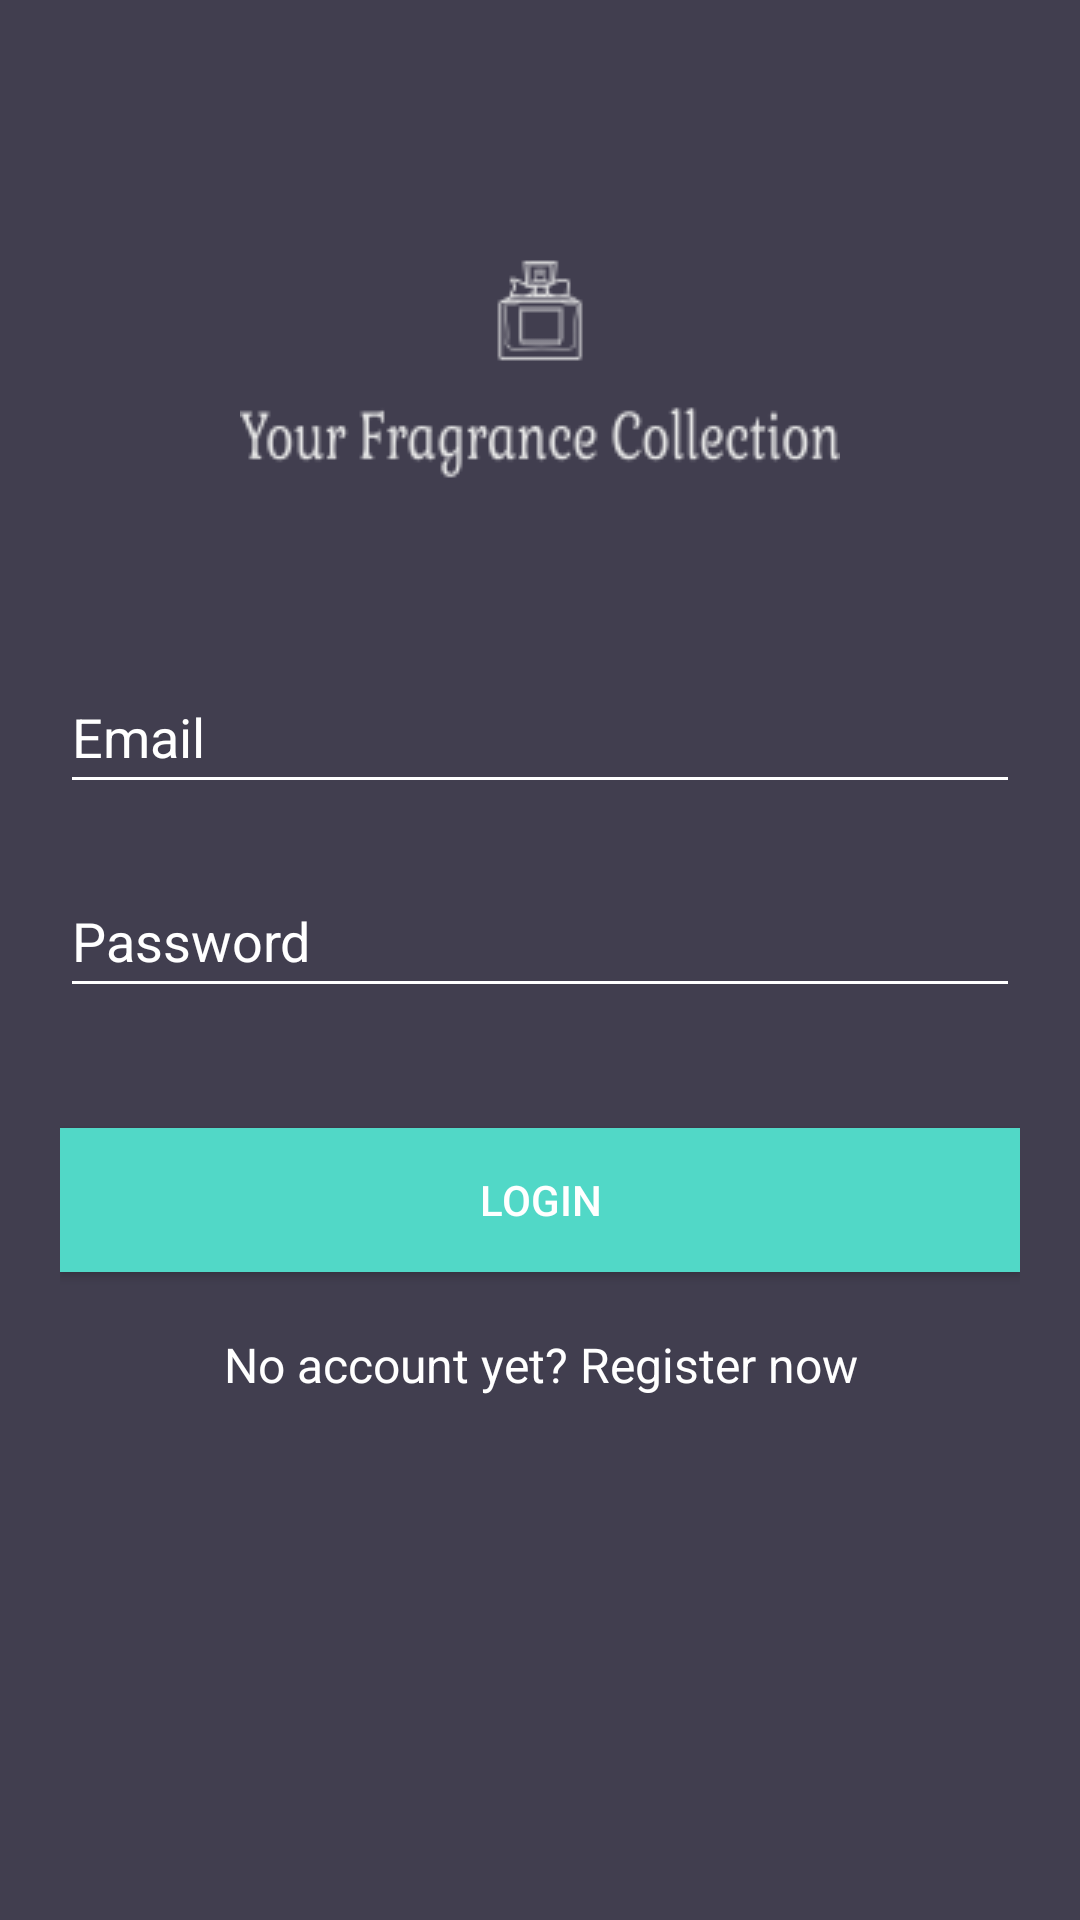

Layout XML and referenced resources for this Android screen:
<!-- AndroidManifest.xml: application theme Theme.FragranceCollection -->
<!-- res/layout/activity_login.xml -->
<?xml version="1.0" encoding="utf-8"?>
<androidx.constraintlayout.widget.ConstraintLayout xmlns:android="http://schemas.android.com/apk/res/android"
    xmlns:app="http://schemas.android.com/apk/res-auto"
    xmlns:tools="http://schemas.android.com/tools"
    android:layout_width="match_parent"
    android:layout_height="match_parent"
    android:background="@color/colorBackground"
    android:paddingBottom="20dp"
    android:paddingLeft="20dp"
    android:paddingRight="20dp"
    android:paddingTop="20dp"
    tools:context=".activitiesandfragments.LoginActivity">

    <ScrollView
        android:id="@+id/registerScrollView"
        android:layout_width="match_parent"
        android:layout_height="match_parent">

        <LinearLayout
            android:layout_width="match_parent"
            android:layout_height="wrap_content"
            android:orientation="vertical">

            <ImageView
                android:layout_width="match_parent"
                android:layout_height="match_parent"
                android:layout_gravity="center_horizontal"
                app:srcCompat="@drawable/logo" />

            <EditText
                android:id="@+id/loginEmailEditText"
                android:layout_width="match_parent"
                android:layout_height="wrap_content"
                android:ems="10"
                android:hint="@string/hint_email"
                android:inputType="textEmailAddress"
                android:maxLines="1"
                android:minHeight="48dp"
                android:textColor="@android:color/white" />

            <EditText
                android:id="@+id/loginPasswordEditText"
                android:layout_width="match_parent"
                android:layout_height="wrap_content"
                android:layout_marginTop="20dp"
                android:ems="10"
                android:hint="@string/hint_password"
                android:inputType="textPassword"
                android:minHeight="48dp"
                android:maxLines="1"
                android:textColor="@android:color/white" />

            <Button
                android:id="@+id/loginButton"
                android:layout_width="match_parent"
                android:layout_height="wrap_content"
                android:layout_marginTop="40dp"
                android:background="@color/colorPrimary"
                android:text="@string/text_login" />

            <TextView
                android:id="@+id/redirectToRegisterTextView"
                android:layout_width="match_parent"
                android:layout_height="wrap_content"
                android:layout_marginTop="20dp"
                android:gravity="center"
                android:text="@string/text_not_member"
                android:textSize="16sp" />
        </LinearLayout>
    </ScrollView>
</androidx.constraintlayout.widget.ConstraintLayout>
<!-- resources referenced by this layout -->
<resources>
  <color name="colorBackground">#413e4f</color>
  <color name="colorPrimary">#51d8c7</color>
  <!-- drawable logo: png bitmap (drawable, 5307 bytes) -->
  <string name="hint_email">Email</string>
  <string name="hint_password">Password</string>
  <string name="text_login">Login</string>
  <string name="text_not_member">No account yet? Register now</string>
  <style name="Theme.FragranceCollection" parent="Theme.AppCompat.Light.DarkActionBar">
          
          <item name="colorPrimary">@color/colorPrimary</item>
          
          <item name="windowActionBar">false</item>
          <item name="windowNoTitle">true</item>
          <item name="colorAccent">@color/colorAccent</item>
          <item name="android:textColor">@color/colorText</item>
          <item name="android:textColorHint">@color/colorText</item>
          <item name="colorControlNormal">@color/colorText</item>
          <item name="colorControlActivated">@color/colorText</item>
          
          <item name="android:statusBarColor" tools:targetApi="l">?attr/colorPrimaryVariant</item>
          
  
      </style>
  <color name="colorAccent">#FFFFFF</color>
  <color name="colorText">#FFFFFF</color>
</resources>
